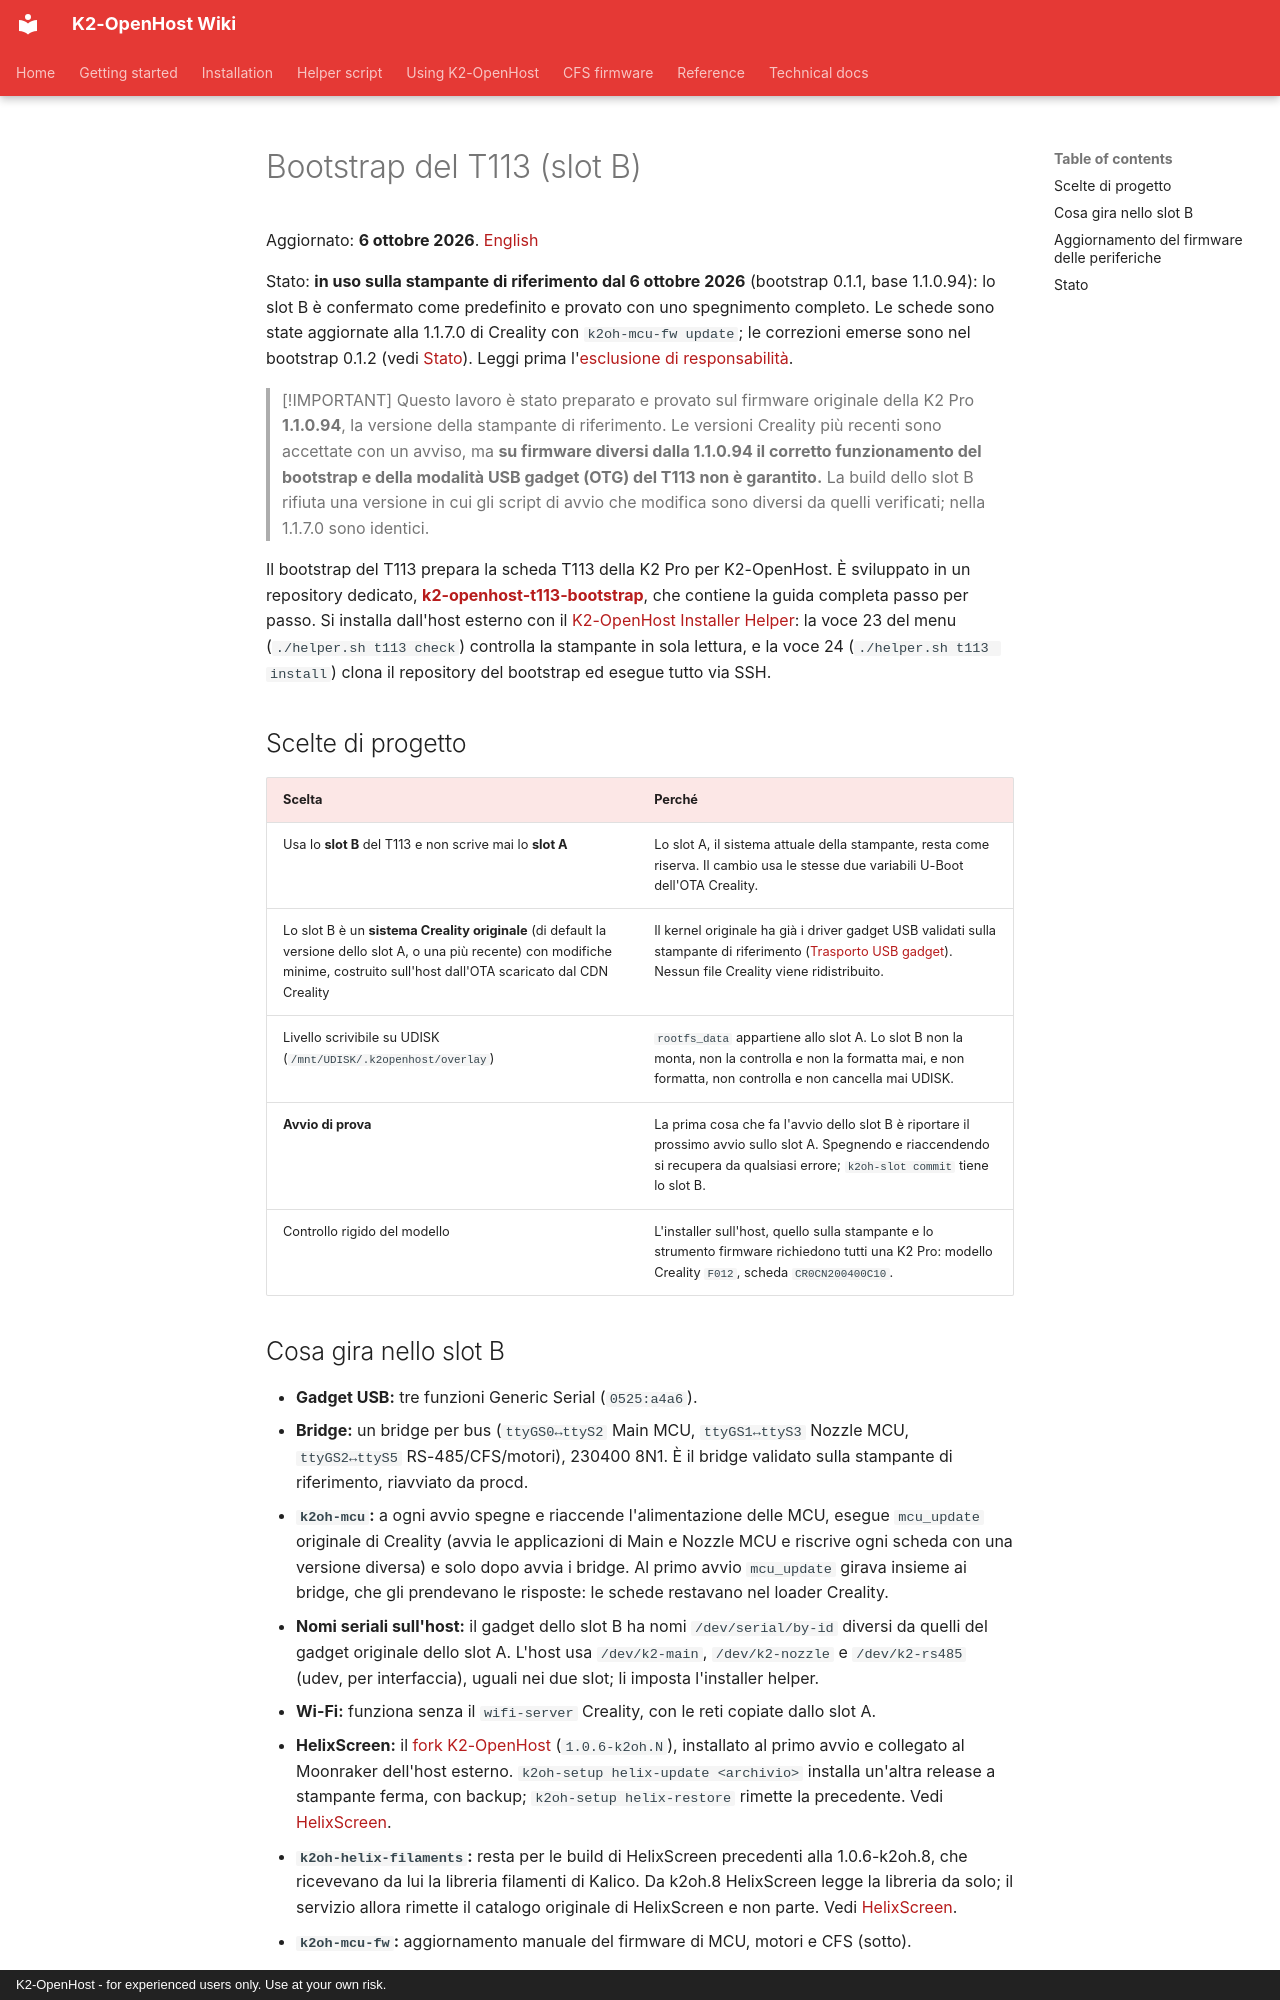

repository: MzTechnology97/K2-OpenHost · page: it/T113_BOOTSTRAP/index.html · generator: mkdocs · copyright: K2-OpenHost - for experienced users only. Use at your own risk.

# Bootstrap del T113 (slot B)

Aggiornato: **6 ottobre 2026**. [English](../en/T113_BOOTSTRAP.md)

Stato: **in uso sulla stampante di riferimento dal 6 ottobre 2026** (bootstrap 0.1.1, base 1.1.0.94): lo slot B è confermato come predefinito e provato con uno spegnimento completo. Le schede sono state aggiornate alla 1.1.7.0 di Creality con `k2oh-mcu-fw update`; le correzioni emerse sono nel bootstrap 0.1.2 (vedi [Stato](#stato)). Leggi prima l'[esclusione di responsabilità](DISCLAIMER.md).

> [!IMPORTANT]
> Questo lavoro è stato preparato e provato sul firmware originale della K2 Pro **1.1.0.94**, la versione della stampante di riferimento. Le versioni Creality più recenti sono accettate con un avviso, ma **su firmware diversi dalla 1.1.0.94 il corretto funzionamento del bootstrap e della modalità USB gadget (OTG) del T113 non è garantito.** La build dello slot B rifiuta una versione in cui gli script di avvio che modifica sono diversi da quelli verificati; nella 1.1.7.0 sono identici.

Il bootstrap del T113 prepara la scheda T113 della K2 Pro per K2-OpenHost. È sviluppato in un repository dedicato, **[k2-openhost-t113-bootstrap](https://github.com/MzTechnology97/k2-openhost-t113-bootstrap)**, che contiene la guida completa passo per passo. Si installa dall'host esterno con il [K2-OpenHost Installer Helper](https://github.com/MzTechnology97/k2-openhost-installer-helper): la voce 23 del menu (`./helper.sh t113 check`) controlla la stampante in sola lettura, e la voce 24 (`./helper.sh t113 install`) clona il repository del bootstrap ed esegue tutto via SSH.

## Scelte di progetto

| Scelta | Perché |
| --- | --- |
| Usa lo **slot B** del T113 e non scrive mai lo **slot A** | Lo slot A, il sistema attuale della stampante, resta come riserva. Il cambio usa le stesse due variabili U-Boot dell'OTA Creality. |
| Lo slot B è un **sistema Creality originale** (di default la versione dello slot A, o una più recente) con modifiche minime, costruito sull'host dall'OTA scaricato dal CDN Creality | Il kernel originale ha già i driver gadget USB validati sulla stampante di riferimento ([Trasporto USB gadget](USB_GADGET.md)). Nessun file Creality viene ridistribuito. |
| Livello scrivibile su UDISK (`/mnt/UDISK/.k2openhost/overlay`) | `rootfs_data` appartiene allo slot A. Lo slot B non la monta, non la controlla e non la formatta mai, e non formatta, non controlla e non cancella mai UDISK. |
| **Avvio di prova** | La prima cosa che fa l'avvio dello slot B è riportare il prossimo avvio sullo slot A. Spegnendo e riaccendendo si recupera da qualsiasi errore; `k2oh-slot commit` tiene lo slot B. |
| Controllo rigido del modello | L'installer sull'host, quello sulla stampante e lo strumento firmware richiedono tutti una K2 Pro: modello Creality `F012`, scheda `CR0CN200400C10`. |
